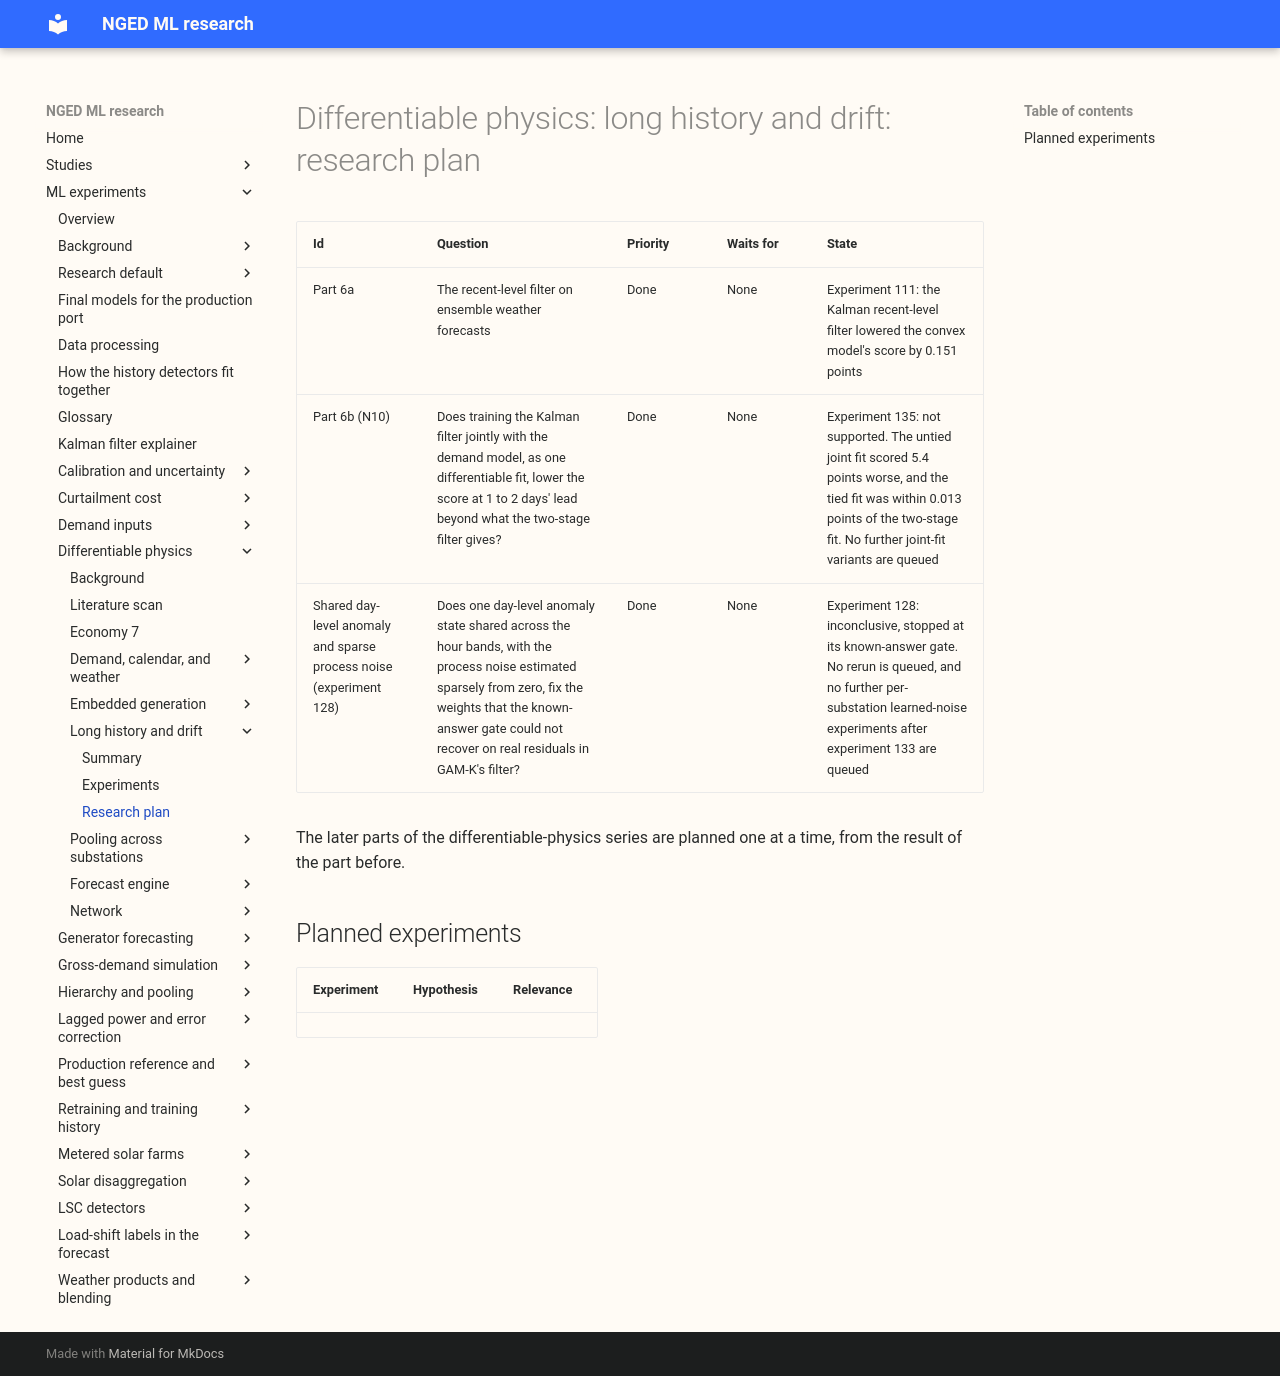

repository: openclimatefix/nged-ml-research · page: ml-experiments/themes/differentiable-physics-long-history-and-drift/plan/index.html · generator: mkdocs

# Differentiable physics: long history and drift: research plan

| Id | Question | Priority | Waits for | State |
|---|---|---|---|---|
| Part 6a | The recent-level filter on ensemble weather forecasts | Done | None | Experiment 111: the Kalman recent-level filter lowered the convex model's score by 0.151 points |
| Part 6b (N10) | Does training the Kalman filter jointly with the demand model, as one differentiable fit, lower the score at 1 to 2 days' lead beyond what the two-stage filter gives? | Done | None | Experiment 135: not supported. The untied joint fit scored 5.4 points worse, and the tied fit was within 0.013 points of the two-stage fit. No further joint-fit variants are queued |
| Shared day-level anomaly and sparse process noise (experiment 128) | Does one day-level anomaly state shared across the hour bands, with the process noise estimated sparsely from zero, fix the weights that the known-answer gate could not recover on real residuals in GAM-K's filter? | Done | None | Experiment 128: inconclusive, stopped at its known-answer gate. No rerun is queued, and no further per-substation learned-noise experiments after experiment 133 are queued |

The later parts of the differentiable-physics series are planned one at a time, from the result of
the part before.

## Planned experiments

<!-- planned-table -->
